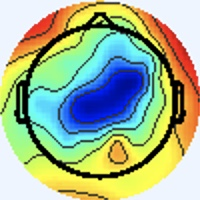

Data behind this chart, as committed beside it:
[238 245 255], [238 245 255], [238 245 255], [238 245 255], [238 245 255], [238 245 255], [238 245 255], [238 245 255], [238 245 255], [238 245 255], [238 245 255], [238 245 255], [238 245 255], [238 245 255], [238 245 255], [238 245 255], [238 245 255], [238 245 255], [238 245 255], [238 245 255], [238 245 255], [238 245 255], [238 245 255], [238 245 255]
[238 245 255], [238 245 255], [238 245 255], [238 245 255], [238 245 255], [238 245 255], [238 245 255], [238 245 255], [238 245 255], [238 245 255], [238 245 255], [238 245 255], [238 245 255], [238 245 255], [238 245 255], [238 245 255], [238 245 255], [238 245 255], [238 245 255], [238 245 255], [238 245 255], [238 245 255], [238 245 255], [238 245 255]
[238 245 255], [238 245 255], [238 245 255], [238 245 255], [238 245 255], [238 245 255], [238 245 255], [238 245 255], [238 245 255], [238 245 255], [238 245 255], [238 245 255], [238 245 255], [238 245 255], [238 245 255], [238 245 255], [238 245 255], [238 245 255], [238 245 255], [238 245 255], [238 245 255], [238 245 255], [238 245 255], [238 245 255]
[238 245 255], [238 245 255], [238 245 255], [238 245 255], [238 245 255], [238 245 255], [238 245 255], [238 245 255], [238 245 255], [238 245 255], [238 245 255], [238 245 255], [238 245 255], [238 245 255], [238 245 255], [238 245 255], [238 245 255], [238 245 255], [238 245 255], [238 245 255], [238 245 255], [238 245 255], [238 245 255], [238 245 255]
[238 245 255], [238 245 255], [238 245 255], [238 245 255], [238 245 255], [238 245 255], [238 245 255], [238 245 255], [238 245 255], [238 245 255], [238 245 255], [238 245 255], [238 245 255], [238 245 255], [238 245 255], [238 245 255], [238 245 255], [238 245 255], [238 245 255], [238 245 255], [238 245 255], [238 245 255], [238 245 255], [238 245 255]
[238 245 255], [238 245 255], [238 245 255], [238 245 255], [238 245 255], [238 245 255], [238 245 255], [238 245 255], [238 245 255], [238 245 255], [238 245 255], [238 245 255], [238 245 255], [238 245 255], [238 245 255], [238 245 255], [238 245 255], [238 245 255], [238 245 255], [238 245 255], [238 245 255], [238 245 255], [238 245 255], [238 245 255]
[238 245 255], [238 245 255], [238 245 255], [238 245 255], [238 245 255], [238 245 255], [238 245 255], [238 245 255], [238 245 255], [238 245 255], [238 245 255], [238 245 255], [238 245 255], [238 245 255], [238 245 255], [238 245 255], [238 245 255], [238 245 255], [238 245 255], [238 245 255], [238 245 255], [238 245 255], [238 245 255], [238 245 255]
[238 245 255], [238 245 255], [238 245 255], [238 245 255], [238 245 255], [238 245 255], [238 245 255], [238 245 255], [238 245 255], [238 245 255], [238 245 255], [238 245 255], [238 245 255], [238 245 255], [238 245 255], [238 245 255], [238 245 255], [238 245 255], [238 245 255], [238 245 255], [238 245 255], [238 245 255], [238 245 255], [238 245 255]
[238 245 255], [238 245 255], [238 245 255], [238 245 255], [238 245 255], [238 245 255], [238 245 255], [238 245 255], [238 245 255], [238 245 255], [238 245 255], [238 245 255], [238 245 255], [238 245 255], [238 245 255], [238 245 255], [238 245 255], [238 245 255], [238 245 255], [238 245 255], [238 245 255], [238 245 255], [238 245 255], [238 245 255]
[238 245 255], [238 245 255], [238 245 255], [238 245 255], [238 245 255], [238 245 255], [238 245 255], [238 245 255], [238 245 255], [238 245 255], [238 245 255], [238 245 255], [238 245 255], [238 245 255], [238 245 255], [238 245 255], [238 245 255], [238 245 255], [238 245 255], [238 245 255], [238 245 255], [238 245 255], [238 245 255], [238 245 255]
[238 245 255], [238 245 255], [238 245 255], [238 245 255], [238 245 255], [238 245 255], [238 245 255], [238 245 255], [238 245 255], [238 245 255], [238 245 255], [238 245 255], [238 245 255], [238 245 255], [238 245 255], [238 245 255], [238 245 255], [238 245 255], [238 245 255], [238 245 255], [238 245 255], [238 245 255], [238 245 255], [238 245 255]
[238 245 255], [238 245 255], [238 245 255], [238 245 255], [238 245 255], [238 245 255], [238 245 255], [238 245 255], [238 245 255], [238 245 255], [238 245 255], [238 245 255], [238 245 255], [238 245 255], [238 245 255], [238 245 255], [238 245 255], [238 245 255], [238 245 255], [238 245 255], [238 245 255], [238 245 255], [238 245 255], [238 245 255]
[238 245 255], [238 245 255], [238 245 255], [238 245 255], [238 245 255], [238 245 255], [238 245 255], [238 245 255], [238 245 255], [238 245 255], [238 245 255], [238 245 255], [238 245 255], [238 245 255], [238 245 255], [238 245 255], [238 245 255], [238 245 255], [238 245 255], [238 245 255], [238 245 255], [238 245 255], [238 245 255], [238 245 255]
[238 245 255], [238 245 255], [238 245 255], [238 245 255], [238 245 255], [238 245 255], [238 245 255], [238 245 255], [238 245 255], [238 245 255], [238 245 255], [238 245 255], [238 245 255], [238 245 255], [238 245 255], [238 245 255], [238 245 255], [238 245 255], [238 245 255], [238 245 255], [238 245 255], [238 245 255], [238 245 255], [238 245 255]
[238 245 255], [238 245 255], [238 245 255], [238 245 255], [238 245 255], [238 245 255], [238 245 255], [238 245 255], [238 245 255], [238 245 255], [238 245 255], [238 245 255], [238 245 255], [238 245 255], [238 245 255], [238 245 255], [238 245 255], [238 245 255], [238 245 255], [238 245 255], [238 245 255], [238 245 255], [238 245 255], [238 245 255]
[238 245 255], [238 245 255], [238 245 255], [238 245 255], [238 245 255], [238 245 255], [238 245 255], [238 245 255], [238 245 255], [238 245 255], [238 245 255], [238 245 255], [238 245 255], [238 245 255], [238 245 255], [238 245 255], [238 245 255], [238 245 255], [238 245 255], [238 245 253], [237 246 255], [237 246 255], [238 245 255], [238 245 255]
[238 245 255], [238 245 255], [238 245 255], [238 245 255], [238 245 255], [238 245 255], [238 245 255], [238 245 255], [238 245 255], [238 245 255], [238 245 255], [238 245 255], [238 245 255], [238 245 255], [238 245 255], [238 245 255], [237 245 255], [238 244 255], [240 244 253], [238 245 251], [236 247 253], [234 247 253], [237 246 255], [238 245 255]
[238 245 255], [238 245 255], [238 245 255], [238 245 255], [238 245 255], [238 245 255], [238 245 255], [238 245 255], [238 245 255], [238 245 255], [238 245 255], [238 245 255], [238 245 255], [238 245 255], [238 245 255], [238 245 255], [238 244 255], [238 244 255], [240 244 255], [238 245 253], [236 247 251], [234 247 253], [237 246 253], [238 245 255]
[238 245 255], [238 245 255], [238 245 255], [238 245 255], [238 245 255], [238 245 255], [238 245 255], [238 245 255], [238 245 255], [238 245 255], [238 245 255], [238 245 255], [238 245 255], [238 245 255], [238 245 255], [238 245 255], [241 243 255], [240 244 255], [238 244 255], [237 246 255], [237 246 253], [237 246 253], [237 246 253], [238 245 255]
[238 245 255], [238 245 255], [238 245 255], [238 245 255], [238 245 255], [238 245 255], [238 245 255], [238 245 255], [238 245 255], [238 245 255], [238 245 255], [238 245 255], [238 245 255], [238 245 255], [238 245 255], [240 244 255], [241 244 253], [241 243 255], [238 244 255], [238 244 255], [238 245 255], [238 245 255], [238 245 255], [238 244 255]
[238 245 255], [238 245 255], [238 245 255], [238 245 255], [238 245 255], [238 245 255], [238 245 255], [238 245 255], [238 245 255], [238 245 255], [238 245 255], [238 245 255], [238 245 255], [238 245 255], [238 245 255], [238 245 255], [240 244 253], [240 244 253], [240 244 255], [238 244 255], [238 244 255], [238 244 255], [241 243 255], [241 243 255]
[238 245 255], [238 245 255], [238 245 255], [238 245 255], [238 245 255], [238 245 255], [238 245 255], [238 245 255], [238 245 255], [238 245 255], [238 245 255], [238 245 255], [238 245 255], [238 245 255], [238 245 255], [238 245 255], [238 245 253], [238 245 253], [238 245 255], [238 245 255], [240 244 255], [240 243 255], [241 243 255], [241 243 255]
[238 245 255], [238 245 255], [238 245 255], [238 245 255], [238 245 255], [238 245 255], [238 245 255], [238 245 255], [238 245 255], [238 245 255], [238 245 255], [238 245 255], [238 245 255], [238 245 255], [238 245 255], [238 245 255], [237 246 255], [237 246 255], [236 247 253], [237 246 255], [241 243 255], [243 242 255], [240 244 255], [238 245 255]
[238 245 255], [238 245 255], [238 245 255], [238 245 255], [238 245 255], [238 245 255], [238 245 255], [238 245 255], [238 245 255], [238 245 255], [238 245 255], [238 245 255], [238 245 255], [238 245 255], [238 245 255], [238 245 255], [237 246 255], [236 246 255], [234 247 255], [237 246 255], [243 242 255], [243 242 255], [238 245 253], [237 246 251]
[238 245 255], [238 245 255], [238 245 255], [238 245 255], [238 245 255], [238 245 255], [238 245 255], [238 245 255], [238 245 255], [238 245 255], [238 245 255], [238 245 255], [238 245 255], [238 245 255], [238 245 255], [238 245 255], [237 246 253], [236 246 255], [236 246 255], [238 244 255], [243 242 255], [243 243 253], [237 247 249], [236 247 249]
[238 245 255], [238 245 255], [238 245 255], [238 245 255], [238 245 255], [238 245 255], [238 245 255], [238 245 255], [238 245 255], [238 245 255], [238 245 255], [238 245 255], [238 245 255], [238 245 255], [238 245 255], [238 245 255], [237 246 253], [237 246 255], [237 245 255], [238 244 255], [241 243 255], [241 244 253], [237 247 249], [236 247 249]
[238 245 255], [238 245 255], [238 245 255], [238 245 255], [238 245 255], [238 245 255], [238 245 255], [238 245 255], [238 245 255], [238 245 255], [238 245 255], [238 245 255], [238 245 255], [238 245 255], [238 245 255], [238 245 255], [240 244 253], [240 244 255], [240 244 255], [238 244 255], [238 244 255], [238 245 253], [238 245 251], [237 246 251]
[238 245 255], [238 245 255], [238 245 255], [238 245 255], [238 245 255], [238 245 255], [238 245 255], [238 245 255], [238 245 255], [238 245 255], [238 245 255], [238 245 255], [238 245 255], [238 245 255], [238 245 255], [238 245 255], [240 244 253], [240 244 255], [240 244 255], [240 244 255], [238 244 255], [240 244 255], [241 244 253], [238 245 253]
[238 245 255], [238 245 255], [238 245 255], [238 245 255], [238 245 255], [238 245 255], [238 245 255], [238 245 255], [238 245 255], [238 245 255], [238 245 255], [238 245 255], [238 245 255], [238 245 255], [238 245 255], [238 245 255], [237 246 255], [237 246 255], [238 245 255], [240 244 255], [241 243 255], [243 242 255], [244 242 255], [243 243 255]
[238 245 255], [238 245 255], [238 245 255], [238 245 255], [238 245 255], [238 245 255], [238 245 255], [238 245 255], [238 245 255], [238 245 255], [238 245 255], [238 245 255], [238 245 255], [238 245 255], [238 245 255], [237 246 255], [236 246 255], [236 246 255], [238 245 255], [240 244 255], [241 243 255], [243 242 255], [244 242 255], [243 243 255]
[238 245 255], [238 245 255], [238 245 255], [238 245 255], [238 245 255], [238 245 255], [238 245 255], [238 245 255], [238 245 255], [238 245 255], [238 245 255], [238 245 255], [238 245 255], [238 245 255], [238 245 255], [238 245 255], [237 246 253], [237 246 255], [237 245 255], [238 244 255], [238 244 255], [238 245 255], [240 244 253], [238 245 253]
[238 245 255], [238 245 255], [238 245 255], [238 245 255], [238 245 255], [238 245 255], [238 245 255], [238 245 255], [238 245 255], [238 245 255], [238 245 255], [238 245 255], [238 245 255], [238 245 255], [238 245 255], [238 245 255], [237 246 253], [237 246 253], [237 245 255], [237 245 255], [237 245 255], [237 245 255], [237 246 253], [237 246 253]
[238 245 255], [238 245 255], [238 245 255], [238 245 255], [238 245 255], [238 245 255], [238 245 255], [238 245 255], [238 245 255], [238 245 255], [238 245 253], [238 245 253], [238 245 255], [238 245 255], [238 245 255], [238 245 253], [238 245 251], [239 248 253], [235 244 249], [238 247 254], [238 244 255], [239 245 255], [236 245 254], [244 248 255]
[238 245 255], [238 245 255], [238 245 255], [238 245 255], [238 245 255], [238 245 255], [238 245 255], [238 245 255], [238 245 255], [238 245 255], [238 245 253], [238 245 253], [238 245 255], [238 245 255], [238 245 255], [238 245 253], [238 245 253], [236 243 249], [238 245 251], [239 246 254], [239 243 255], [240 246 255], [236 245 254], [245 243 248]
[238 245 255], [238 245 255], [238 245 255], [238 245 255], [238 245 255], [238 245 255], [238 245 255], [238 245 255], [238 245 255], [238 245 255], [238 245 255], [238 245 255], [238 245 255], [238 245 255], [238 245 255], [238 245 255], [236 243 253], [244 248 255], [242 242 254], [245 245 255], [240 242 255], [238 242 254], [246 253 255], [243 225 223]
[238 245 255], [238 245 255], [238 245 255], [238 245 255], [238 245 255], [238 245 255], [238 245 255], [238 245 255], [238 245 255], [238 245 255], [238 245 255], [238 245 255], [238 245 255], [238 245 255], [238 245 255], [238 245 255], [239 245 255], [239 243 255], [241 243 255], [244 243 255], [241 245 255], [243 247 255], [249 252 255], [245 214 209]
[238 245 255], [238 245 255], [238 245 255], [238 245 255], [238 245 255], [238 245 255], [238 245 255], [238 245 255], [238 245 255], [238 245 255], [238 245 255], [238 245 255], [238 245 255], [238 245 255], [238 245 255], [238 245 255], [239 245 255], [235 243 254], [235 245 254], [236 246 255], [236 243 253], [241 244 251], [254 252 253], [255 223 214]
[238 245 255], [238 245 255], [238 245 255], [238 245 255], [238 245 255], [238 245 255], [238 245 255], [238 245 255], [238 245 255], [238 245 255], [238 245 255], [238 245 255], [238 245 255], [238 245 255], [238 245 255], [238 245 255], [238 242 254], [241 247 255], [235 245 254], [235 248 254], [242 249 255], [250 246 247], [255 233 226], [249 193 180]
[238 245 255], [238 245 255], [238 245 255], [238 245 255], [238 245 255], [238 245 255], [238 245 255], [238 245 255], [238 244 255], [238 244 255], [238 245 255], [238 245 255], [238 245 255], [238 245 255], [238 245 255], [240 244 255], [240 242 255], [239 241 254], [240 246 255], [239 246 254], [248 253 255], [255 240 234], [233 168 150], [200 115  95]
[238 245 255], [238 245 255], [238 245 255], [238 245 255], [238 245 255], [238 245 255], [238 245 255], [238 245 255], [238 244 255], [238 244 255], [238 245 255], [238 245 255], [238 245 255], [238 245 255], [238 245 255], [240 244 255], [242 242 254], [245 245 255], [242 246 255], [242 247 253], [235 239 240], [219 199 190], [184 113  95], [154  67  47]
[238 245 255], [238 245 255], [238 245 255], [238 245 255], [238 245 255], [238 245 255], [238 244 255], [238 244 255], [240 246 255], [237 243 255], [237 244 254], [239 246 255], [238 245 255], [237 244 254], [238 245 255], [239 243 252], [243 246 255], [243 246 253], [251 255 255], [230 235 238], [147 151 150], [98 87 83], [94 53 47], [109  43  29]
[238 245 255], [238 245 255], [238 245 255], [238 245 255], [238 245 255], [238 245 255], [238 244 255], [238 244 255], [237 243 255], [237 243 255], [239 246 255], [239 246 255], [239 246 255], [239 246 255], [239 246 255], [241 245 254], [241 244 251], [247 243 244], [255 241 234], [223 201 190], [119  91  80], [63 27 15], [78 28 19], [117  46  26]
[238 245 255], [238 245 255], [238 245 255], [238 245 255], [238 245 255], [238 245 255], [238 244 255], [238 244 255], [238 245 255], [238 245 255], [240 247 255], [236 243 253], [236 243 251], [238 245 253], [236 243 251], [240 245 251], [249 248 254], [249 228 223], [227 166 145], [202 119  89], [169  80  50], [156  61  31], [163  66  34], [181  77  38]
[238 245 255], [238 245 255], [238 245 255], [238 245 255], [238 245 255], [238 245 255], [238 244 255], [238 244 255], [240 247 255], [238 245 255], [239 246 255], [236 243 251], [238 245 253], [241 248 255], [238 245 253], [244 247 254], [251 248 255], [249 216 209], [214 129  98], [203  88  43], [213  90  46], [220  95  49], [220  98  51], [222 101  48]
[238 245 255], [238 245 255], [238 245 255], [238 245 255], [238 245 255], [238 245 255], [238 245 255], [238 245 255], [239 246 255], [237 244 254], [239 246 254], [238 245 253], [238 245 253], [239 246 252], [237 244 250], [243 246 251], [255 251 255], [255 220 211], [228 136  99], [214  93  40], [226  99  44], [233 104  47], [231 105  46], [232 110  47]
[238 245 255], [238 245 255], [238 245 255], [238 245 255], [238 245 255], [238 245 255], [238 245 255], [238 245 255], [238 245 255], [237 244 254], [238 245 253], [238 245 253], [236 243 249], [236 243 249], [239 246 252], [247 245 246], [255 236 230], [255 205 182], [240 142  95], [230 108  45], [234 110  46], [237 112  45], [237 114  46], [241 120  49]
[238 245 255], [238 245 255], [238 245 255], [238 245 255], [238 245 255], [238 245 255], [238 245 255], [238 245 255], [238 245 255], [238 245 255], [237 244 252], [239 246 254], [238 245 251], [240 247 253], [245 253 255], [249 238 232], [236 187 157], [222 144  95], [229 126  60], [238 124  51], [237 121  46], [237 121  46], [240 124  51], [239 126  50]
[238 245 253], [238 245 253], [240 244 255], [238 244 255], [238 245 255], [238 245 255], [238 244 255], [238 245 255], [237 244 254], [239 246 254], [237 244 252], [242 246 255], [240 245 251], [245 243 244], [251 238 232], [247 209 186], [219 142  96], [218 118  56], [231 124  52], [239 129  50], [238 128  49], [241 130  51], [240 128  52], [245 135  58]
[240 245 248], [240 245 251], [241 243 255], [240 243 255], [238 245 255], [237 246 255], [237 245 255], [238 244 255], [239 246 254], [240 245 251], [240 244 253], [242 245 254], [249 248 254], [252 233 227], [228 177 148], [220 139  94], [224 119  61], [230 117  49], [231 120  51], [236 128  55], [234 127  47], [240 131  49], [240 128  52], [241 131  52]
[240 246 246], [240 245 249], [240 243 255], [240 243 255], [238 244 255], [238 245 255], [237 245 255], [237 246 255], [237 244 252], [240 245 251], [243 245 255], [243 243 253], [247 246 251], [247 221 208], [221 148 105], [214 112  50], [229 116  46], [238 122  47], [235 127  54], [238 135  58], [234 132  48], [237 132  49], [238 133  52], [240 135  52]
[238 246 248], [237 246 251], [237 244 255], [237 244 255], [240 243 255], [240 244 255], [237 246 251], [236 247 251], [238 245 253], [238 242 253], [241 243 255], [242 245 254], [250 254 253], [252 230 209], [226 153 102], [222 120  48], [231 125  47], [241 135  51], [240 138  54], [242 142  57], [236 140  53], [237 141  54], [243 147  61], [246 151  61]
[237 246 253], [236 246 255], [236 246 255], [237 244 255], [240 243 255], [240 244 255], [236 247 249], [236 247 249], [239 246 254], [238 242 253], [242 246 255], [247 247 249], [250 241 224], [251 216 178], [238 156  96], [234 131  54], [237 135  51], [242 143  52], [245 146  55], [243 148  56], [241 148  55], [239 150  58], [241 152  60], [244 157  62]
[236 246 255], [236 246 255], [237 246 253], [238 245 253], [240 244 255], [238 245 255], [236 247 251], [236 247 249], [238 245 253], [240 244 253], [243 248 252], [243 235 222], [230 192 147], [227 159  94], [232 138  66], [235 129  51], [238 136  51], [239 140  47], [241 147  51], [239 147  48], [238 149  49], [238 152  51], [237 155  53], [240 161  58]
[236 245 255], [236 246 255], [238 245 253], [238 245 251], [240 244 255], [238 245 255], [236 247 253], [236 247 251], [238 245 253], [242 247 253], [246 250 253], [244 227 207], [220 161 101], [214 129  49], [233 132  52], [239 134  51], [238 140  51], [237 144  49], [243 154  54], [239 153  50], [237 154  50], [235 156  51], [235 163  53], [231 164  60]
[236 246 255], [236 246 255], [238 245 255], [238 245 253], [240 244 255], [238 244 255], [237 246 255], [237 246 255], [240 244 255], [246 246 255], [251 250 255], [251 229 208], [234 168 107], [228 137  54], [238 139  54], [240 142  53], [239 149  53], [242 158  59], [247 165  65], [246 169  65], [246 174  66], [243 177  65], [244 187  72], [224 176  78]
[237 245 255], [237 245 255], [238 245 253], [238 245 253], [240 244 255], [240 244 255], [238 244 255], [238 245 255], [240 244 253], [244 242 243], [255 241 228], [254 219 181], [240 172  99], [237 150  57], [238 147  54], [244 156  59], [243 164  63], [241 169  71], [225 159  73], [216 158  76], [211 159  73], [210 163  73], [219 179  84], [191 159  76]
[237 243 255], [240 247 255], [236 243 249], [243 248 252], [240 244 255], [240 244 255], [239 243 254], [240 245 251], [243 247 250], [245 238 220], [237 205 156], [232 180 104], [233 169  71], [240 166  59], [239 160  55], [247 170  64], [251 185  75], [232 177  84], [143 104  45], [101  73  33], [97 74 33], [99 77 36], [97 75 28], [113  93  32]
[239 245 255], [241 245 255], [238 241 248], [240 243 250], [240 242 254], [241 245 255], [240 245 251], [242 247 250], [246 250 249], [243 231 205], [230 185 117], [225 162  65], [235 171  63], [244 178  66], [246 176  65], [241 174  69], [234 182  83], [189 151  68], [114  89  32], [66 49  5], [69 54 11], [74 57 13], [69 48  1], [102  83  14]
[238 242 254], [241 243 255], [244 242 255], [245 243 255], [242 242 254], [239 243 252], [235 245 246], [239 250 246], [249 254 250], [250 234 208], [233 181 108], [230 162  63], [239 174  70], [243 180  74], [251 184  79], [226 170  75], [139 106  35], [107  84  17], [154 127  48], [174 147  58], [177 148  54], [175 145  47], [170 141  39], [192 162  50]
[238 244 255], [240 244 255], [244 243 255], [243 242 255], [241 243 255], [241 246 252], [237 247 246], [243 251 240], [247 245 224], [253 231 184], [238 183 101], [230 166  68], [215 160  69], [213 163  76], [219 169  84], [183 142  63], [101  77  13], [94 76  2], [189 164  61], [244 214  92], [241 207  81], [245 210  80], [250 217  84], [252 220  83]
[238 246 255], [235 245 255], [236 246 255], [235 245 255], [237 245 255], [239 246 254], [236 246 247], [239 241 219], [242 223 167], [242 206 122], [249 195  95], [229 176  80], [141 106  40], [91 65 16], [90 67 23], [108  87  32], [153 128  48], [190 167  61], [230 207  77], [246 223  81], [249 220  82], [253 222  82], [251 223  79], [251 227  77]
... 139 more rows
